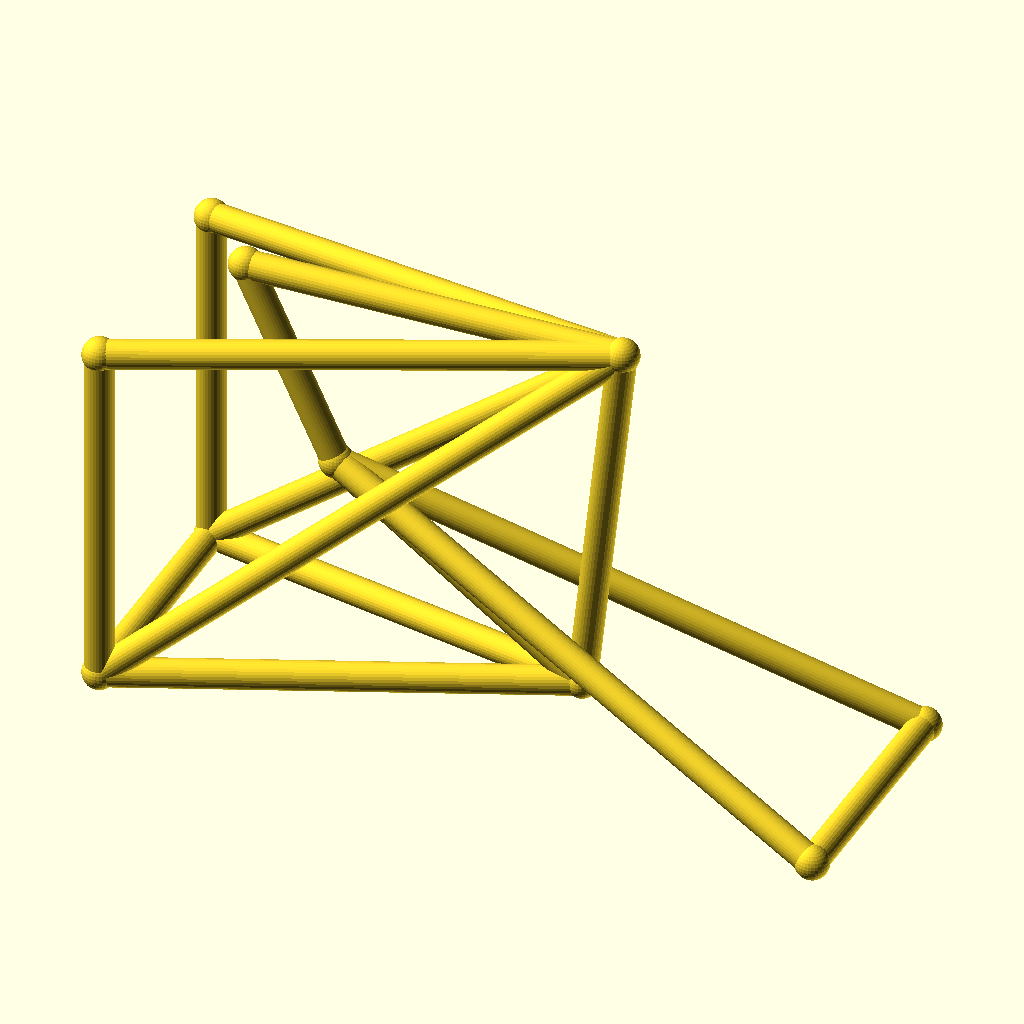
Cell 1: rendered with the file's own defaults.
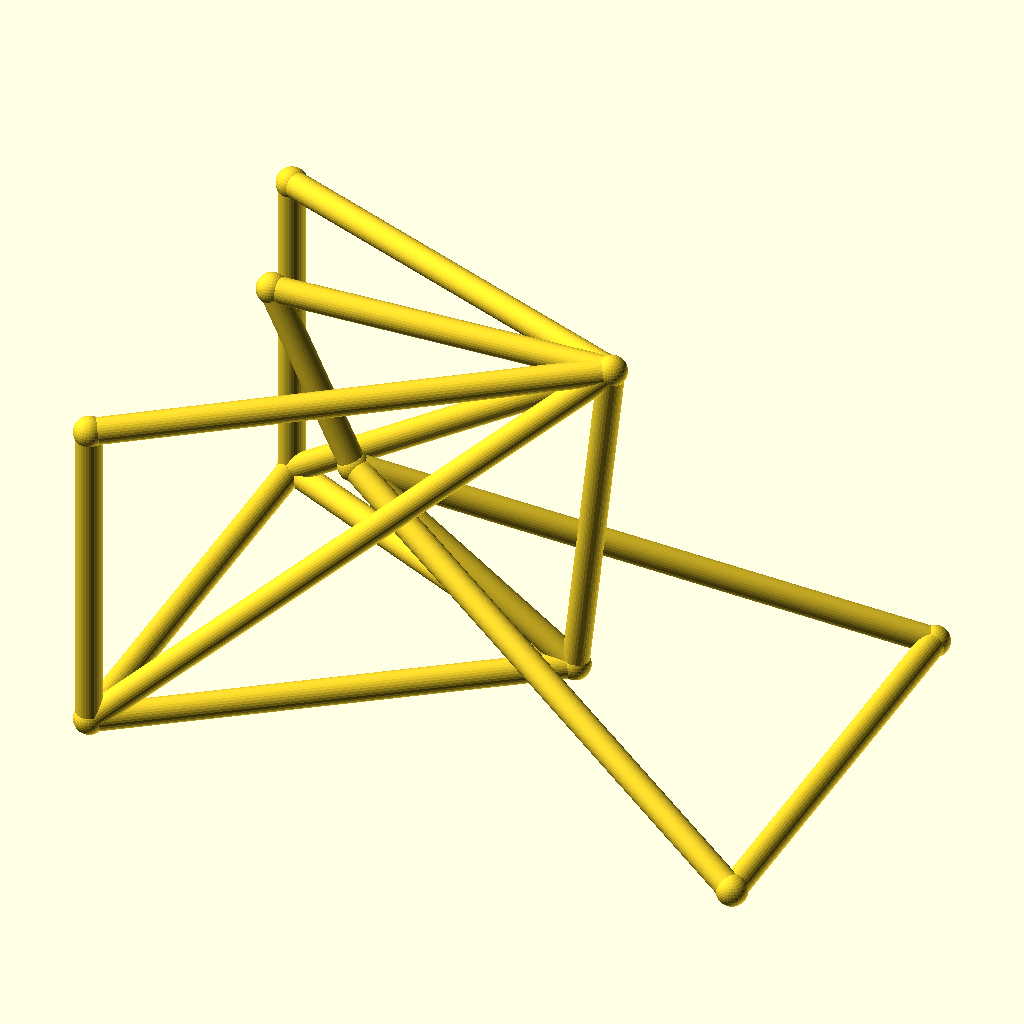
Cell 2 — track set to 96, the other parameters unchanged.
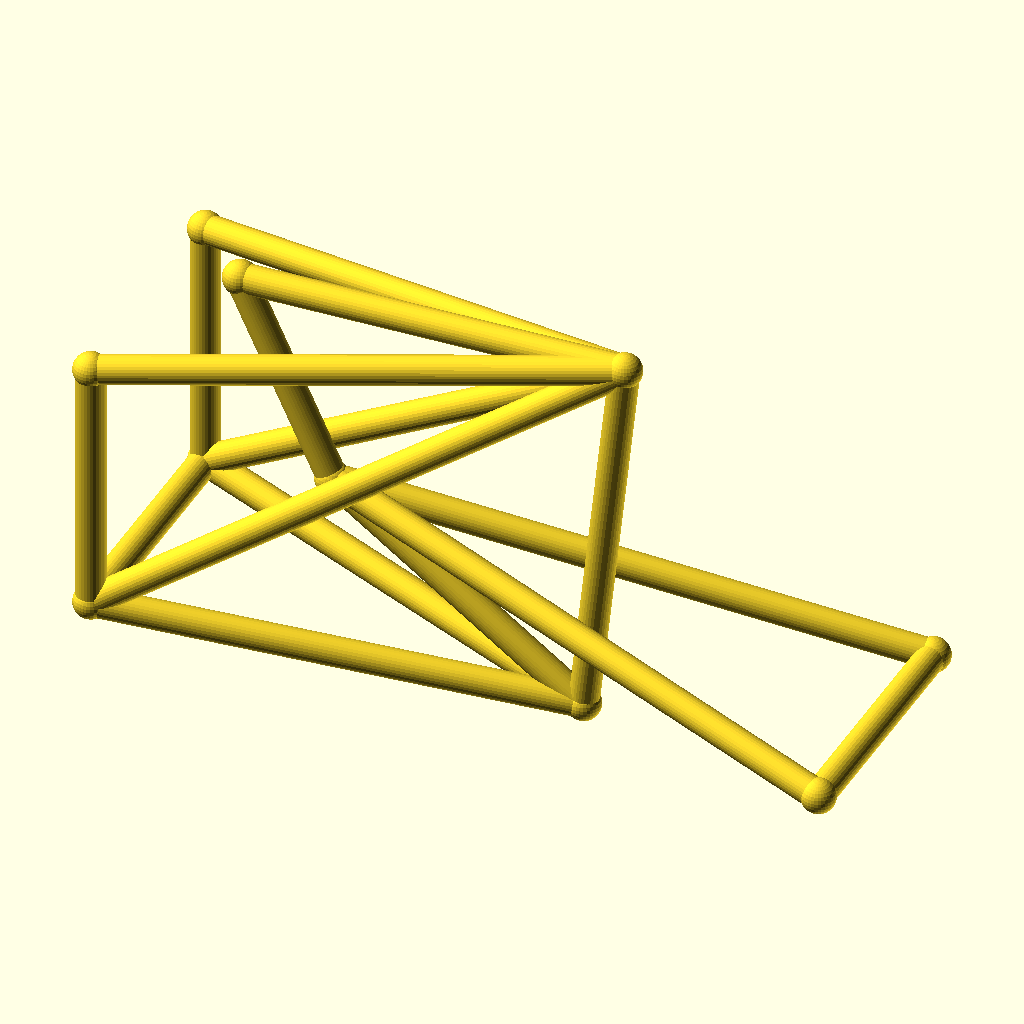
Cell 3: the same model with hub_z = 40.
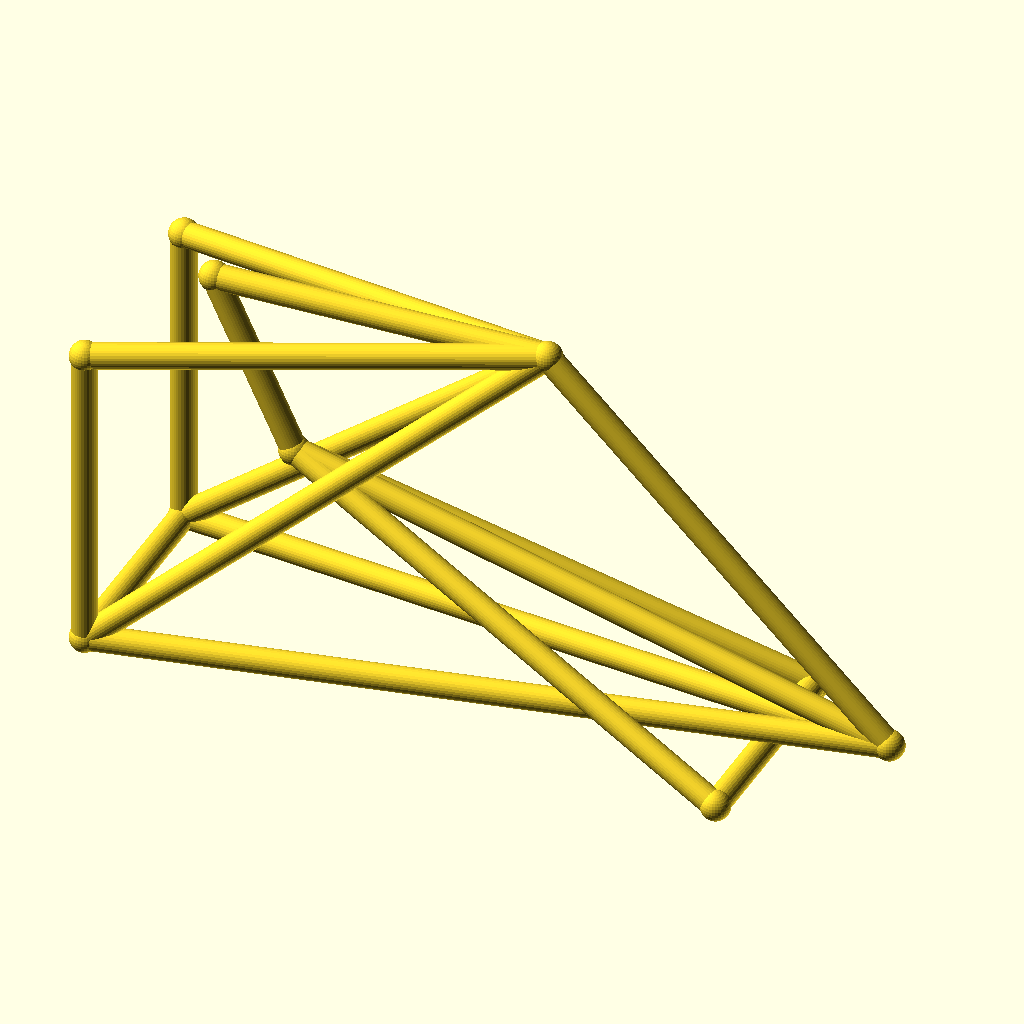
Cell 4: bb_x = 170 (everything else at default).
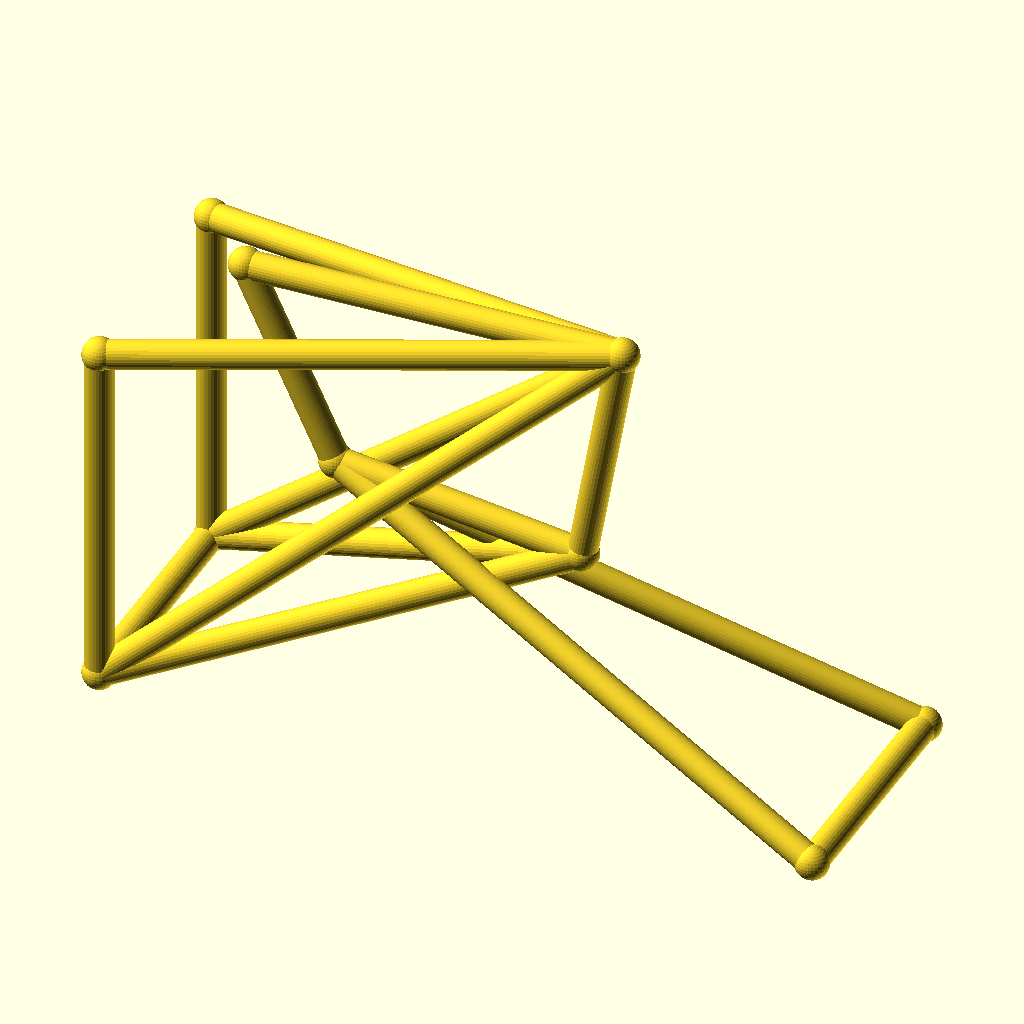
Cell 5: the same model with bb_z = 56.
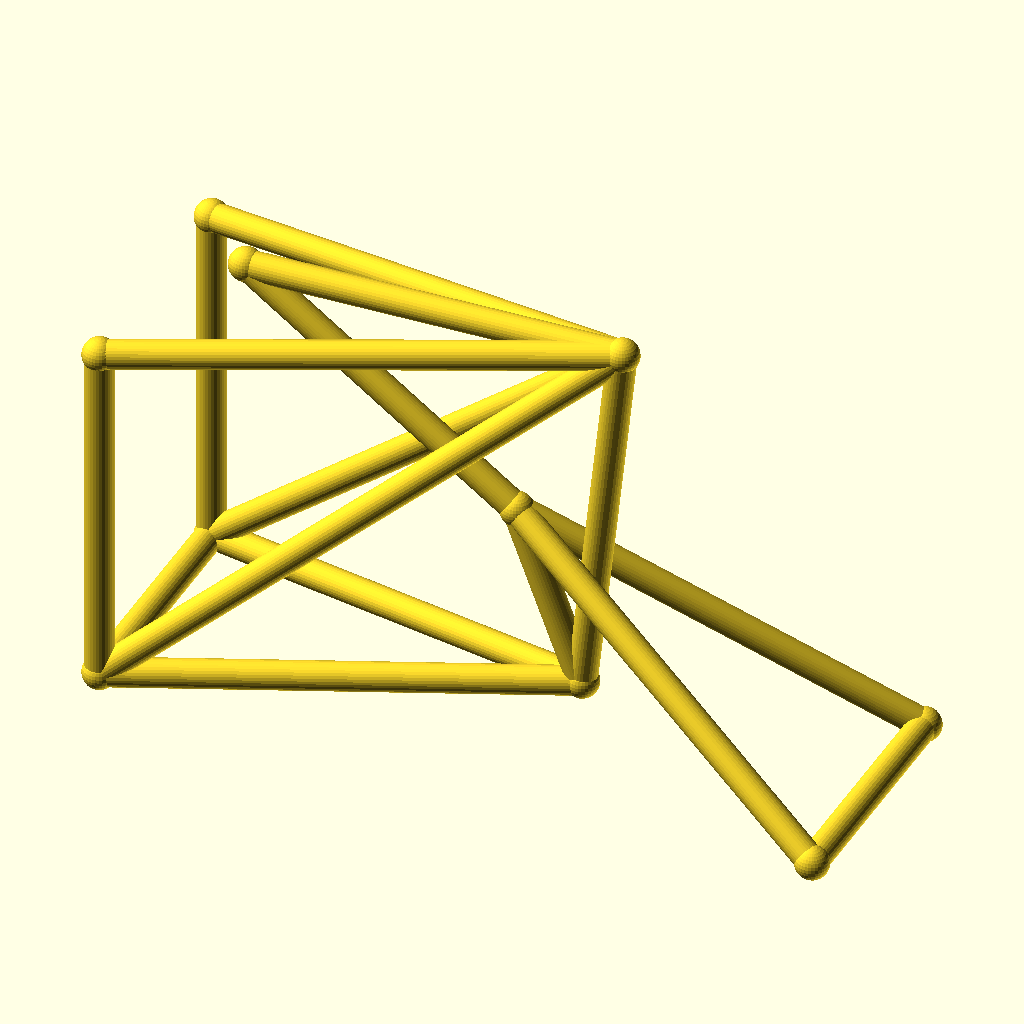
Cell 6: the same model with ht_bot_x = 72.
The same orthographic view direction (rotation 55°, 0°, 25°; colour scheme Cornfield) for every cell, with the view re-fitted per cell, so scale and position can differ between cells.
Source of the model, optional_data/data/wire3/bikeframe/scene_0003.scad:
$fn = 32;

// ----------------------------------------------------------------------
// Bicycle frame: diamond frame, wheelbase 142 mm, with rack
// ----------------------------------------------------------------------

// --- parameters (mm) ---
track = 48;               // distance between the rear dropouts
hub_z = 20;               // wheel hub height
bb_x = 85;                // bottom bracket X
bb_z = 28;                // bottom bracket height
ht_bot_x = 36;            // head tube bottom X
ht_bot_z = 62;            // head tube bottom height
ht_top_x = 18;            // head tube top X
ht_top_z = 100;           // head tube top height
st_x = 93;                // seat cluster X
st_z = 102;               // seat cluster height
fh_x = 142;               // front hub X (wheelbase)
tube_r = 2.8;             // frame tube radius
joint_r = 3.3;            // joint ball radius
rack_z = 90;              // luggage rack height

bbox_x = fh_x + 2 * joint_r;  // overall X, joints included
bbox_y = track + 2 * joint_r;  // overall Y, joints included
bbox_z = 102 - hub_z + 2 * joint_r;  // overall Z, joints included
tube_d = 2 * tube_r;  // frame tube diameter
wheelbase = fh_x;  // rear axle to front hub
nodes = [[bb_x, 0, bb_z], [ht_bot_x, 0, ht_bot_z], [ht_top_x, 0, ht_top_z], [st_x, 0, st_z], [0, track / 2, hub_z], [0, -track / 2, hub_z], [fh_x, track / 2, hub_z], [fh_x, -track / 2, hub_z], [0, track / 2, rack_z], [0, -track / 2, rack_z]];

module member(a, b, r) {
  /* round stock from joint a to joint b, ends buried in the joint balls */
  d = b - a;
  length = norm(d);
  translate(a) rotate([0, acos(d[2] / length), atan2(d[1], d[0])])
    cylinder(h = length, r = r);
}

module joint(p, r) {
  /* ball at the joint centre, fatter than every member meeting there */
  translate(p) sphere(r = r);
}

/* members - each call is one graph edge */
member(nodes[1], nodes[2], tube_r);
member(nodes[1], nodes[0], tube_r);
member(nodes[2], nodes[3], tube_r);
member(nodes[3], nodes[0], tube_r);
member(nodes[0], nodes[4], tube_r);
member(nodes[0], nodes[5], tube_r);
member(nodes[3], nodes[4], tube_r);
member(nodes[3], nodes[5], tube_r);
member(nodes[1], nodes[6], tube_r);
member(nodes[1], nodes[7], tube_r);
member(nodes[6], nodes[7], tube_r);
member(nodes[4], nodes[5], tube_r);
member(nodes[3], nodes[8], tube_r);
member(nodes[3], nodes[9], tube_r);
member(nodes[8], nodes[4], tube_r);
member(nodes[9], nodes[5], tube_r);

/* joint balls */
for (p = nodes) joint(p, joint_r);
Customizer parameters (derived from the source; name, type, default, range or options):
track: number, default 48
hub_z: number, default 20
bb_x: number, default 85
bb_z: number, default 28
ht_bot_x: number, default 36
ht_bot_z: number, default 62
ht_top_x: number, default 18
ht_top_z: number, default 100
st_x: number, default 93
st_z: number, default 102
fh_x: number, default 142
tube_r: number, default 2.8
joint_r: number, default 3.3
rack_z: number, default 90
